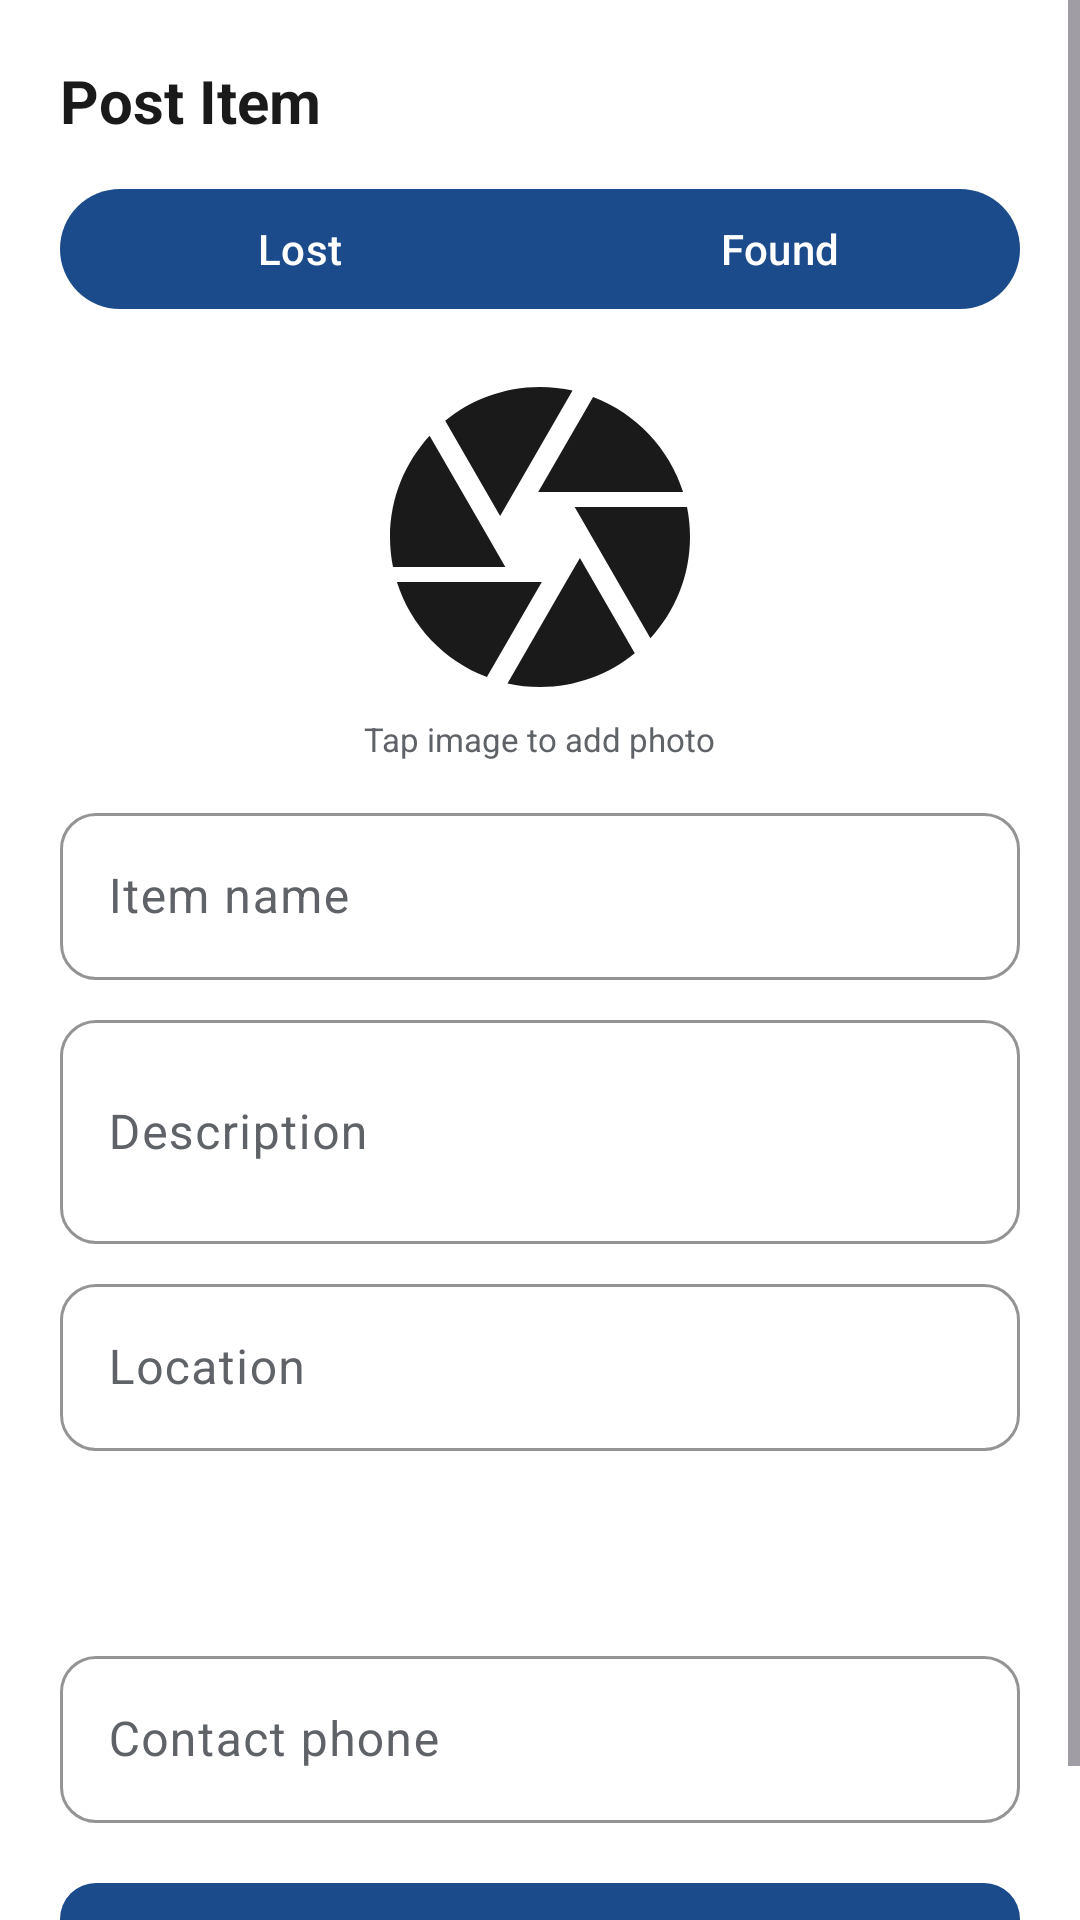

Layout XML and referenced resources for this Android screen:
<!-- AndroidManifest.xml: application theme Theme.RVUCampusCompanion -->
<!-- res/layout/sheet_post_item.xml -->
<?xml version="1.0" encoding="utf-8"?>
<ScrollView xmlns:android="http://schemas.android.com/apk/res/android"
    xmlns:app="http://schemas.android.com/apk/res-auto"
    android:layout_width="match_parent"
    android:layout_height="wrap_content"
    android:background="@color/surface">

    <LinearLayout
        android:layout_width="match_parent"
        android:layout_height="wrap_content"
        android:orientation="vertical"
        android:padding="20dp">

        <TextView
            android:layout_width="wrap_content"
            android:layout_height="wrap_content"
            android:text="Post Item"
            android:textColor="@color/on_surface"
            android:textSize="20sp"
            android:textStyle="bold" />

        <com.google.android.material.button.MaterialButtonToggleGroup
            android:id="@+id/toggleType"
            android:layout_width="match_parent"
            android:layout_height="wrap_content"
            android:layout_marginTop="12dp"
            app:singleSelection="true">
            <com.google.android.material.button.MaterialButton
                android:id="@+id/btnLost" android:layout_width="0dp" android:layout_height="48dp" android:layout_weight="1" android:text="Lost" />
            <com.google.android.material.button.MaterialButton
                android:id="@+id/btnFound" android:layout_width="0dp" android:layout_height="48dp" android:layout_weight="1" android:text="Found" />
        </com.google.android.material.button.MaterialButtonToggleGroup>

        <ImageView
            android:id="@+id/ivImage"
            android:layout_width="120dp"
            android:layout_height="120dp"
            android:layout_gravity="center"
            android:layout_marginTop="12dp"
            android:background="@drawable/bg_rounded_surface"
            android:scaleType="centerCrop"
            android:src="@drawable/ic_camera" />

        <TextView
            android:layout_width="wrap_content"
            android:layout_height="wrap_content"
            android:layout_gravity="center"
            android:text="Tap image to add photo"
            android:textColor="@color/on_surface_variant"
            android:textSize="11sp" />

        <com.google.android.material.textfield.TextInputLayout
            style="@style/Widget.RVU.TextInputLayout"
            android:layout_width="match_parent" android:layout_height="wrap_content"
            android:layout_marginTop="12dp" android:hint="Item name">
            <com.google.android.material.textfield.TextInputEditText
                android:id="@+id/etName" android:layout_width="match_parent" android:layout_height="wrap_content" />
        </com.google.android.material.textfield.TextInputLayout>

        <com.google.android.material.textfield.TextInputLayout
            style="@style/Widget.RVU.TextInputLayout"
            android:layout_width="match_parent" android:layout_height="wrap_content"
            android:layout_marginTop="8dp" android:hint="Description">
            <com.google.android.material.textfield.TextInputEditText
                android:id="@+id/etDescription"
                android:layout_width="match_parent" android:layout_height="wrap_content"
                android:minLines="2" android:inputType="textMultiLine" />
        </com.google.android.material.textfield.TextInputLayout>

        <com.google.android.material.textfield.TextInputLayout
            style="@style/Widget.RVU.TextInputLayout"
            android:layout_width="match_parent" android:layout_height="wrap_content"
            android:layout_marginTop="8dp" android:hint="Location">
            <com.google.android.material.textfield.TextInputEditText
                android:id="@+id/etLocation" android:layout_width="match_parent" android:layout_height="wrap_content" />
        </com.google.android.material.textfield.TextInputLayout>

        <TextView
            android:id="@+id/tvDate"
            android:layout_width="match_parent" android:layout_height="wrap_content"
            android:layout_marginTop="8dp"
            android:background="@drawable/bg_rounded_surface"
            android:padding="14dp"
            android:textColor="@color/on_surface" />

        <com.google.android.material.textfield.TextInputLayout
            style="@style/Widget.RVU.TextInputLayout"
            android:layout_width="match_parent" android:layout_height="wrap_content"
            android:layout_marginTop="8dp" android:hint="Contact phone">
            <com.google.android.material.textfield.TextInputEditText
                android:id="@+id/etPhone"
                android:layout_width="match_parent" android:layout_height="wrap_content"
                android:inputType="phone" />
        </com.google.android.material.textfield.TextInputLayout>

        <com.google.android.material.button.MaterialButton
            android:id="@+id/btnSubmit"
            android:layout_width="match_parent" android:layout_height="52dp"
            android:layout_marginTop="16dp" android:text="@string/post"
            app:cornerRadius="12dp" />
    </LinearLayout>
</ScrollView>
<!-- resources referenced by this layout -->
<resources>
  <color name="on_surface">#1A1A1A</color>
  <color name="on_surface_variant">#5F6368</color>
  <color name="surface">#FFFFFF</color>
  <!-- drawable ic_camera (drawable) -->
  <vector xmlns:android="http://schemas.android.com/apk/res/android"
      android:width="24dp" android:height="24dp" android:viewportWidth="24" android:viewportHeight="24"
      android:tint="?attr/colorOnSurface">
      <path android:fillColor="@android:color/white"
          android:pathData="M9.4,10.5l4.77,-8.26C13.47,2.09 12.75,2 12,2c-2.4,0 -4.6,0.85 -6.32,2.25l3.66,6.35 0.06,-0.1zM21.54,9c-0.92,-2.92 -3.15,-5.26 -6,-6.34L11.88,9h9.66zM21.8,10h-7.49l0.29,0.5 4.76,8.25C21,16.97 22,14.61 22,12c0,-0.69 -0.07,-1.35 -0.2,-2zM8.54,12l-3.9,-6.75C3.01,7.03 2,9.39 2,12c0,0.69 0.07,1.35 0.2,2h7.49l-1.15,-2zM2.46,15c0.92,2.92 3.15,5.26 6,6.34L12.12,15L2.46,15zM13.73,15l-3.9,6.76c0.7,0.15 1.42,0.24 2.17,0.24 2.4,0 4.6,-0.85 6.32,-2.25l-3.66,-6.35 -0.93,1.6z"/>
  </vector>
  <string name="post">Post</string>
  <style name="Widget.RVU.TextInputLayout" parent="Widget.Material3.TextInputLayout.OutlinedBox">
          <item name="boxStrokeColor">@color/rvu_primary</item>
          <item name="hintTextColor">@color/rvu_primary</item>
          <item name="boxCornerRadiusBottomEnd">12dp</item>
          <item name="boxCornerRadiusBottomStart">12dp</item>
          <item name="boxCornerRadiusTopEnd">12dp</item>
          <item name="boxCornerRadiusTopStart">12dp</item>
      </style>
  <style name="Theme.RVUCampusCompanion" parent="Theme.Material3.DayNight.NoActionBar">
          <item name="colorPrimary">@color/rvu_primary</item>
          <item name="colorOnPrimary">@color/white</item>
          <item name="colorPrimaryContainer">@color/rvu_primary_light</item>
          <item name="colorOnPrimaryContainer">@color/white</item>
          <item name="colorSecondary">@color/rvu_secondary</item>
          <item name="colorOnSecondary">@color/black</item>
          <item name="colorSecondaryContainer">@color/rvu_secondary_light</item>
          <item name="colorOnSecondaryContainer">@color/black</item>
          <item name="colorError">@color/error</item>
          <item name="colorOnError">@color/white</item>
          <item name="android:colorBackground">@color/background</item>
          <item name="colorSurface">@color/surface</item>
          <item name="colorOnSurface">@color/on_surface</item>
          <item name="colorOnSurfaceVariant">@color/on_surface_variant</item>
          <item name="colorOutline">@color/outline</item>
          <item name="android:statusBarColor">@color/rvu_primary</item>
          <item name="android:navigationBarColor">@color/surface</item>
          <item name="materialCardViewStyle">@style/Widget.RVU.Card</item>
          <item name="bottomNavigationStyle">@style/Widget.RVU.BottomNav</item>
          <item name="textInputStyle">@style/Widget.RVU.TextInputLayout</item>
          <item name="android:windowLightStatusBar" tools:targetApi="m">false</item>
      </style>
  <color name="rvu_primary">#1B4B8A</color>
  <color name="white">#FFFFFF</color>
  <color name="rvu_primary_light">#3A6BB0</color>
  <color name="rvu_secondary">#F5A623</color>
  <color name="black">#000000</color>
  <color name="rvu_secondary_light">#FFCB66</color>
  <color name="error">#D32F2F</color>
  <color name="background">#F8F9FA</color>
  <color name="outline">#E0E0E0</color>
  <style name="Widget.RVU.Card" parent="Widget.Material3.CardView.Elevated">
          <item name="cardCornerRadius">12dp</item>
          <item name="cardElevation">2dp</item>
          <item name="cardBackgroundColor">@color/surface</item>
          <item name="rippleColor">@color/rvu_primary_light</item>
      </style>
  <style name="Widget.RVU.BottomNav" parent="Widget.Material3.BottomNavigationView">
          <item name="itemIconTint">@color/bottom_nav_color</item>
          <item name="itemTextColor">@color/bottom_nav_color</item>
          <item name="labelVisibilityMode">labeled</item>
      </style>
</resources>
